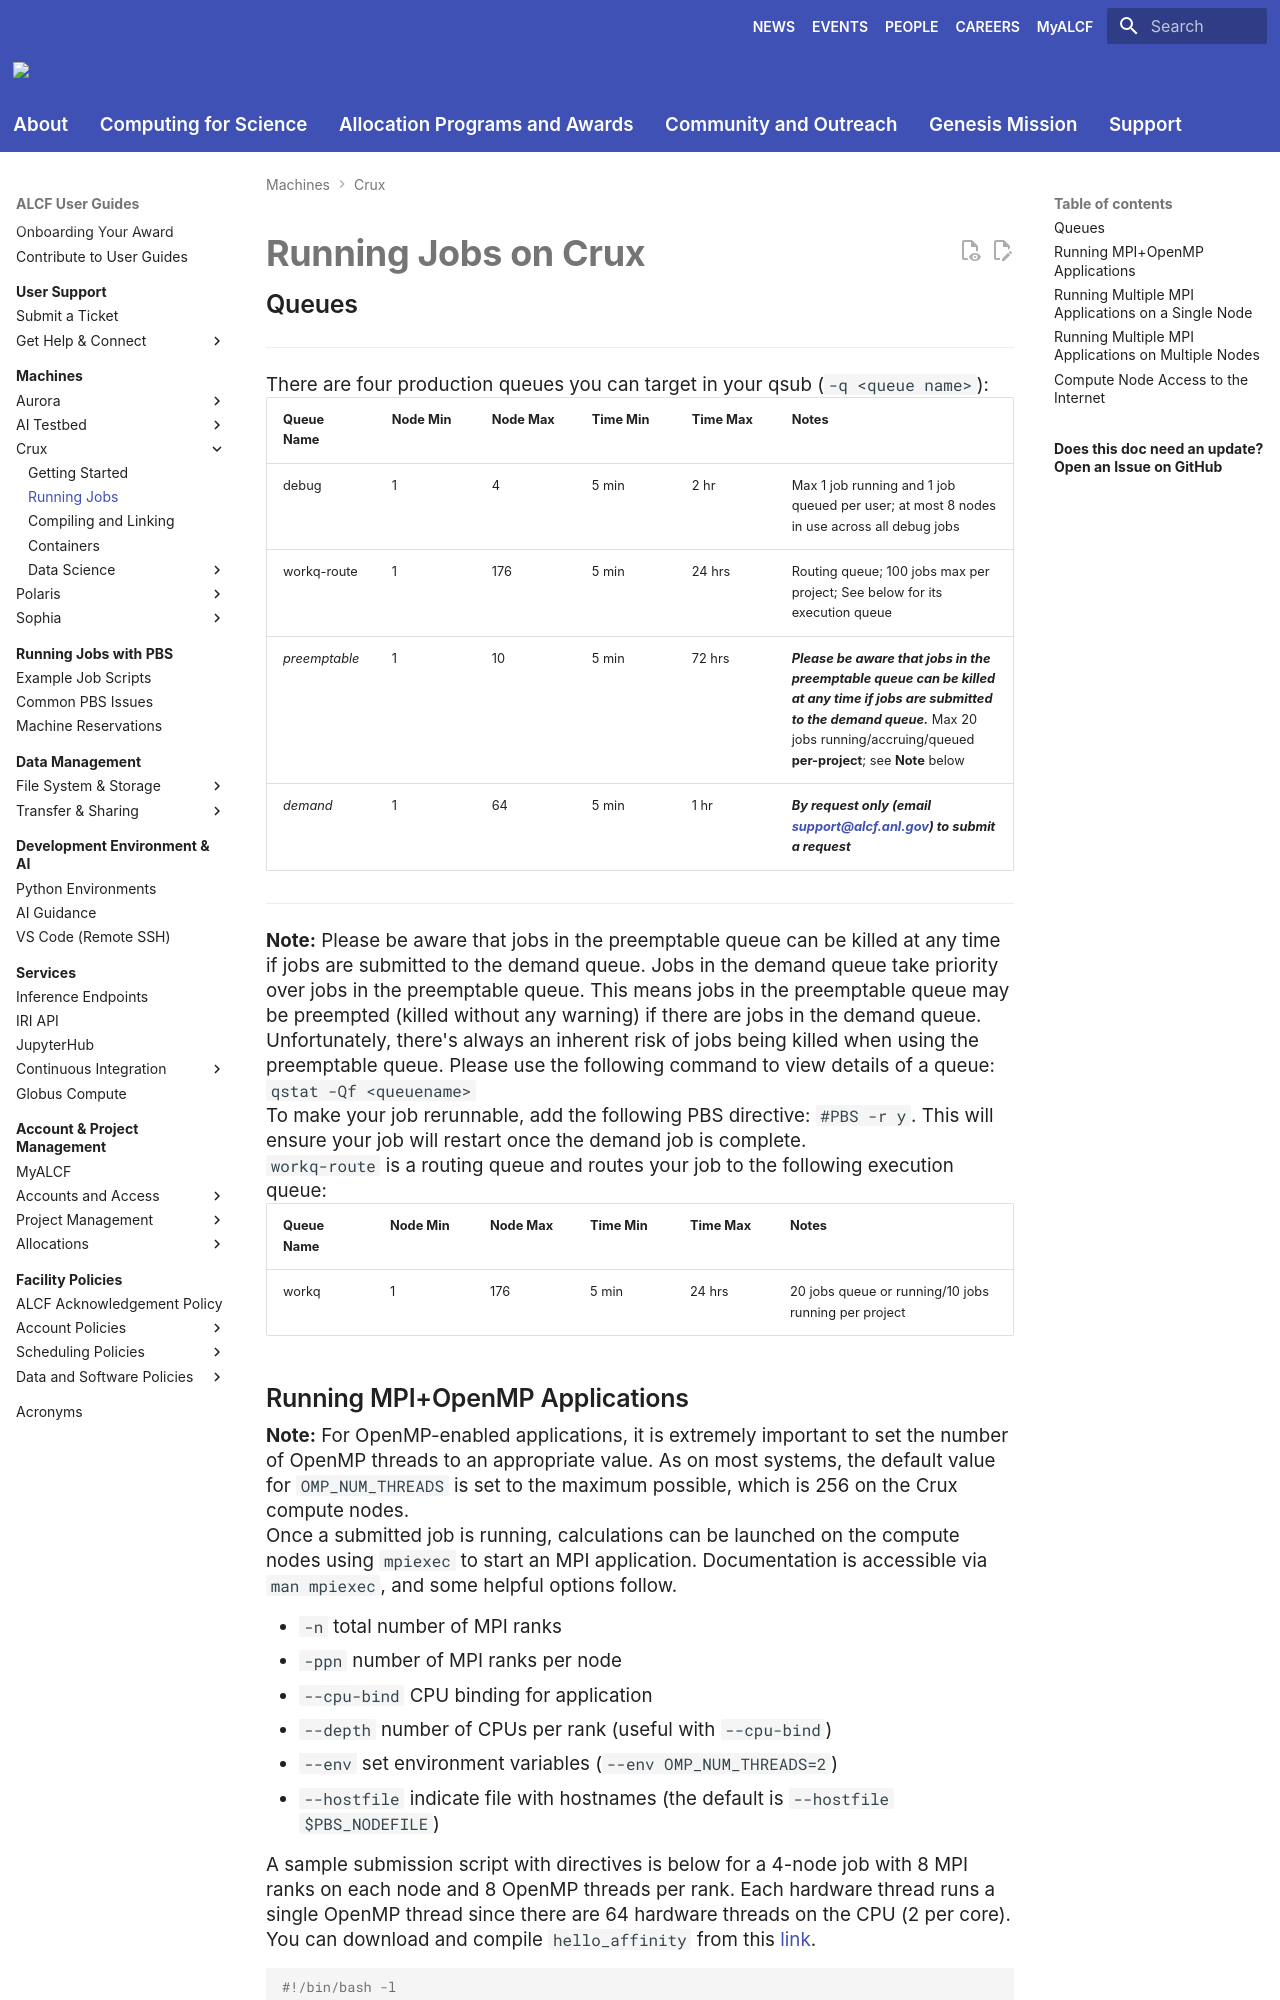

repository: argonne-lcf/user-guides · page: crux/queueing-and-running-jobs/running-jobs/index.html · generator: mkdocs

# Running Jobs on Crux

## Queues

*******

There are four production queues you can target in your qsub (`-q <queue name>`):

| Queue Name    | Node Min | Node Max | Time Min | Time Max | Notes                                                                                                |
|---------------|----------|----------|----------|----------|------------------------------------------------------------------------------------------------------|
| debug         | 1        | 4        | 5 min    | 2 hr     | Max 1 job running and 1 job queued per user; at most 8 nodes in use across all debug jobs
| workq-route   | 1        | 176      | 5 min    | 24 hrs   | Routing queue; 100 jobs max per project; See below for its execution queue
| *preemptable*   | 1        | 10       | 5 min    | 72 hrs   | ***Please be aware that jobs in the preemptable queue can be killed at any time if jobs are submitted to the demand queue.*** Max 20 jobs running/accruing/queued **per-project**; see **Note** below                              |
| *demand*        | 1        | 64       | 5 min    | 1 hr     | ***By request only (email support@alcf.anl.gov) to submit a request***              |

******
**Note:** Please be aware that jobs in the preemptable queue can be killed at any time if jobs are submitted to the demand queue.
Jobs in the demand queue take priority over jobs in the preemptable queue.
This means jobs in the preemptable queue may be preempted (killed without any warning) if there are jobs in the demand queue.
Unfortunately, there's always an inherent risk of jobs being killed when using the preemptable queue. 
Please use the following command to view details of a queue: `qstat -Qf <queuename>`

To make your job rerunnable, add the following PBS directive: `#PBS -r y`. This will ensure your job will restart once the demand job is complete. 

`workq-route` is a routing queue and routes your job to the following execution queue:

| Queue Name      | Node Min | Node Max | Time Min | Time Max | Notes                                  |
|-----------------|----------|----------|----------|----------|----------------------------------------|
| workq           | 1        | 176      | 5 min    | 24 hrs   | 20 jobs queue or running/10 jobs running per project |
